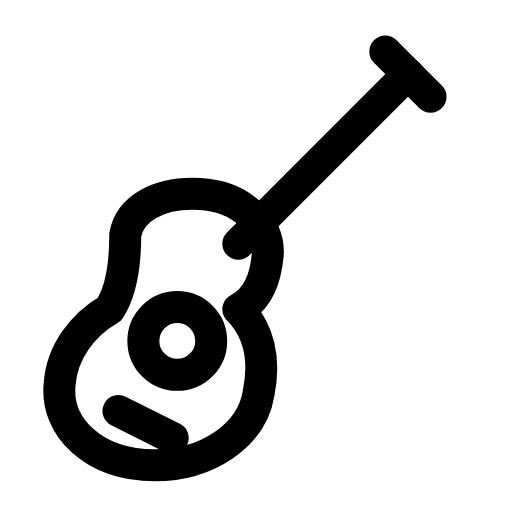
t = 0.00 s
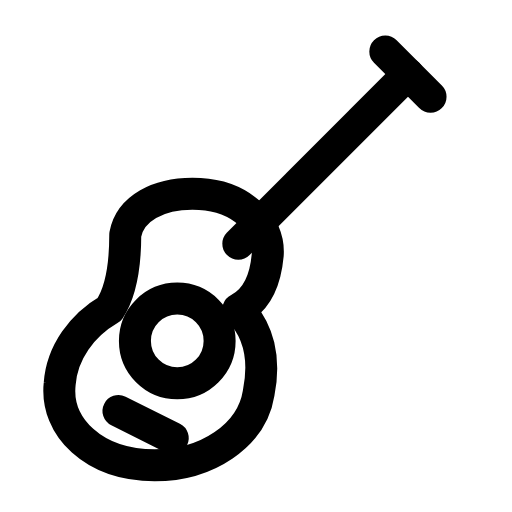
t = 0.25 s
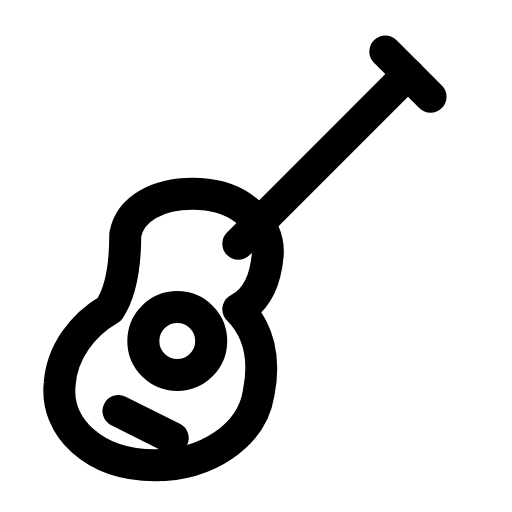
t = 0.50 s
t = 0.73 s: frame unchanged from t = 0.00 s, image omitted
t = 0.99 s: frame unchanged from t = 0.00 s, image omitted
t = 1.25 s: frame unchanged from t = 0.00 s, image omitted

The animated SVG that drew these frames (rendered in a browser with its animation timeline set to each time). Animation: 1 SMIL element (animate=1); one cycle of 1.50 s, repeats indefinitely.

<svg xmlns="http://www.w3.org/2000/svg" width="24" height="24" viewBox="0 0 24 24" fill="none"><g transform="translate(-0.69 -1.254) scale(1.06)"><path stroke="currentColor" stroke-width="1.415" stroke-linecap="round" stroke-linejoin="round" fill="none" d="M9.49 9.76C11.29 9.86 12.59 11.06 12.49 12.46C12.39 13.56 11.99 14.46 11.19 14.86C12.09 15.76 12.39 17.06 12.09 18.56C11.79 20.46 9.79 21.76 7.49 21.76C4.79 21.76 3.09 20.06 3.29 18.16C3.39 16.76 4.29 15.56 5.49 14.86C6.09 13.96 6.19 12.56 6.19 11.56C6.39 10.46 7.59 9.66 9.49 9.76Z"></path><circle stroke="currentColor" stroke-width="1.415" stroke-linecap="round" stroke-linejoin="round" fill="none" cx="8.49" cy="16.26" r="1.5"><animate attributeName="r" values="1.5;1.5;1.95;1.5;1.5;1.5;1.5;1.95;1.5;1.5;1.5" keyTimes="0;0.135;0.2475;0.36;0.45;0.6;0.66;0.735;0.81;0.9;1" dur="1.5s" repeatCount="indefinite" calcMode="spline" keySplines="0.16 1 0.3 1;0.16 1 0.3 1;0.16 1 0.3 1;0.16 1 0.3 1;0.16 1 0.3 1;0.16 1 0.3 1;0.16 1 0.3 1;0.16 1 0.3 1;0.16 1 0.3 1;0.16 1 0.3 1"/></circle><line stroke="currentColor" stroke-width="1.415" stroke-linecap="round" stroke-linejoin="round" fill="none" x1="5.89" y1="19.36" x2="8.29" y2="20.56"></line><line stroke="currentColor" stroke-width="1.415" stroke-linecap="round" stroke-linejoin="round" fill="none" x1="11.19" y1="11.96" x2="18.69" y2="4.46"></line><line stroke="currentColor" stroke-width="1.415" stroke-linecap="round" stroke-linejoin="round" fill="none" x1="17.69" y1="3.46" x2="19.69" y2="5.46"></line></g></svg>
